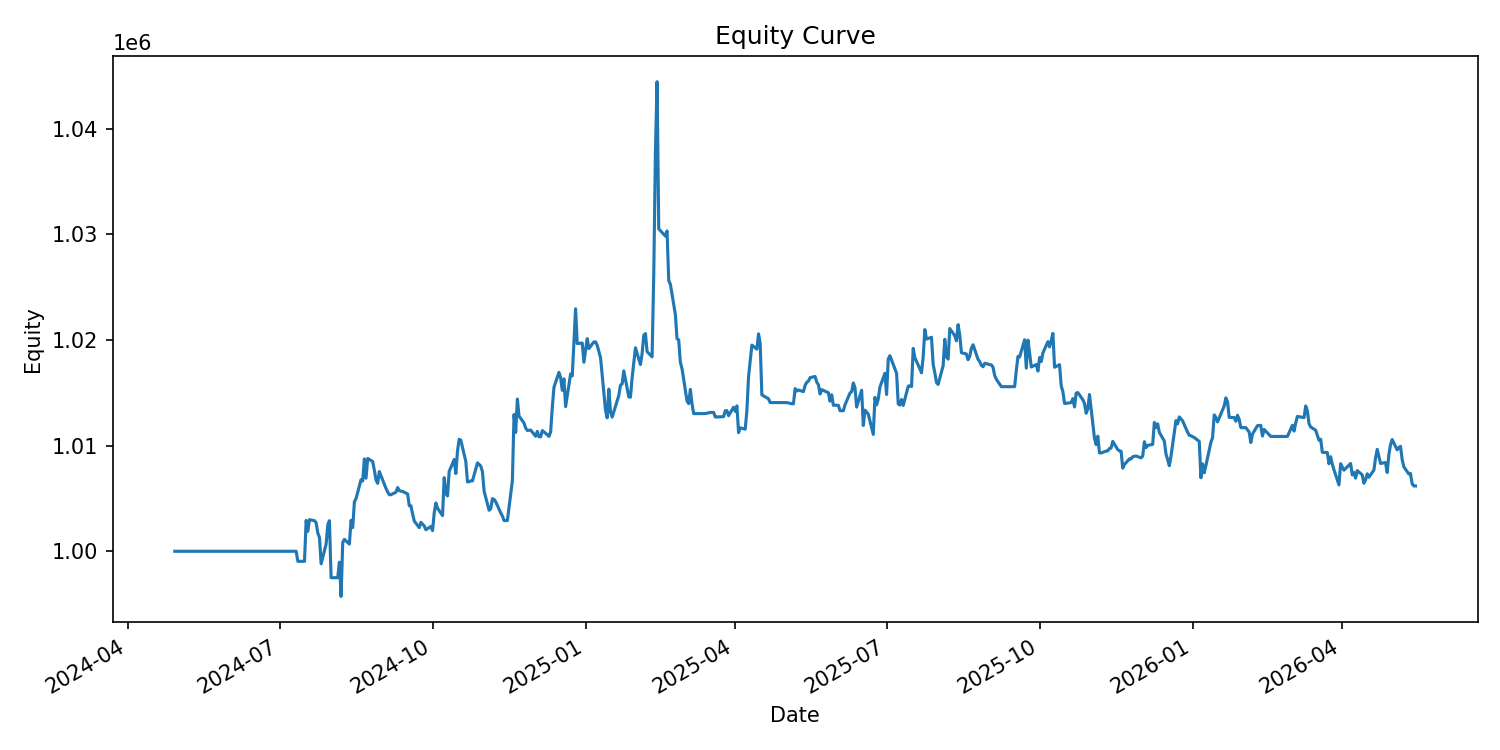

Values plotted in this chart, from the file beside it:
date, equity, cash_realized, open_positions, exposure
2024-04-29, 1000000, 1000000, 0, 0.0
2024-04-30, 1000000, 1000000, 0, 0.0
2024-05-01, 1000000, 1000000, 0, 0.0
2024-05-02, 1000000, 1000000, 0, 0.0
2024-05-03, 1000000, 1000000, 0, 0.0
2024-05-06, 1000000, 1000000, 0, 0.0
2024-05-07, 1000000, 1000000, 0, 0.0
2024-05-08, 1000000, 1000000, 0, 0.0
2024-05-09, 1000000, 1000000, 0, 0.0
2024-05-10, 1000000, 1000000, 0, 0.0
2024-05-13, 1000000, 1000000, 0, 0.0
2024-05-14, 1000000, 1000000, 0, 0.0
2024-05-15, 1000000, 1000000, 0, 0.0
2024-05-16, 1000000, 1000000, 0, 0.0
2024-05-17, 1000000, 1000000, 0, 0.0
2024-05-20, 1000000, 1000000, 0, 0.0
2024-05-21, 1000000, 1000000, 0, 0.0
2024-05-22, 1000000, 1000000, 0, 0.0
2024-05-23, 1000000, 1000000, 0, 0.0
2024-05-24, 1000000, 1000000, 0, 0.0
2024-05-28, 1000000, 1000000, 0, 0.0
2024-05-29, 1000000, 1000000, 0, 0.0
2024-05-30, 1000000, 1000000, 0, 0.0
2024-05-31, 1000000, 1000000, 0, 0.0
2024-06-03, 1000000, 1000000, 0, 0.0
2024-06-04, 1000000, 1000000, 0, 0.0
2024-06-05, 1000000, 1000000, 0, 0.0
2024-06-06, 1000000, 1000000, 0, 0.0
2024-06-07, 1000000, 1000000, 0, 0.0
2024-06-10, 1000000, 1000000, 0, 0.0
2024-06-11, 1000000, 1000000, 0, 0.0
2024-06-12, 1000000, 1000000, 0, 0.0
2024-06-13, 1000000, 1000000, 0, 0.0
2024-06-14, 1000000, 1000000, 0, 0.0
2024-06-17, 1000000, 1000000, 0, 0.0
2024-06-18, 1000000, 1000000, 0, 0.0
2024-06-20, 1000000, 1000000, 0, 0.0
2024-06-21, 1000000, 1000000, 0, 0.0
2024-06-24, 1000000, 1000000, 0, 0.0
2024-06-25, 1000000, 1000000, 0, 0.0
2024-06-26, 1000000, 1000000, 0, 0.0
2024-06-27, 1000000, 1000000, 0, 0.0
2024-06-28, 1000000, 1000000, 0, 0.0
2024-07-01, 1000000, 1000000, 0, 0.0
2024-07-02, 1000000, 1000000, 0, 0.0
2024-07-03, 1000000, 1000000, 0, 0.0
2024-07-05, 1000000, 1000000, 0, 0.0
2024-07-08, 1000000, 1000000, 0, 0.0
2024-07-09, 1000000, 1000000, 0, 0.0
2024-07-10, 1000000, 1000000, 0, 0.0
2024-07-11, 1000000, 1000000, 1, 9996
2024-07-12, 999048, 999048, 0, 0.0
2024-07-15, 999048, 999048, 0, 0.0
2024-07-16, 999048, 999048, 0, 0.0
2024-07-17, 1002926, 999048, 1, 9988
2024-07-18, 1001888, 998986, 1, 9988
2024-07-19, 1002991, 998986, 2, 19990
2024-07-22, 1002897, 998986, 2, 19990
2024-07-23, 1002700, 998747, 2, 20011
2024-07-24, 1001731, 998747, 2, 20011
... 454 more rows
